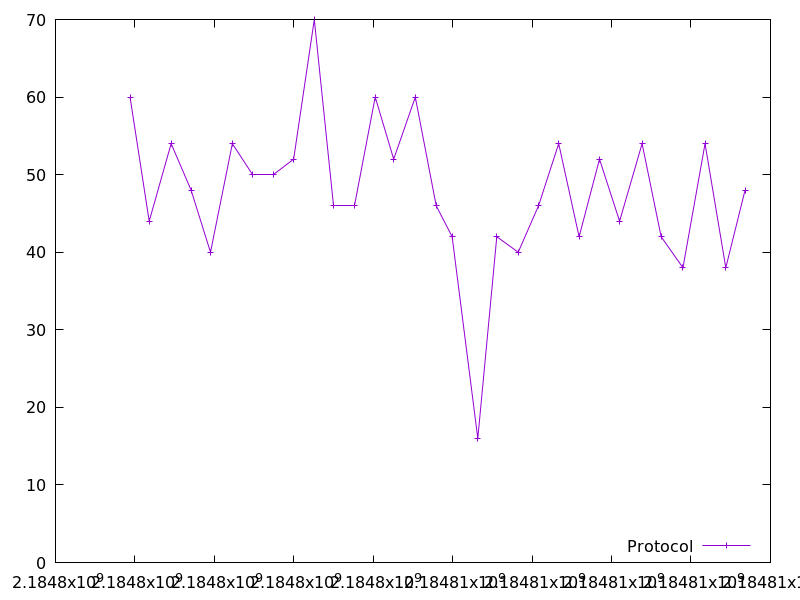

The data file committed next to this chart (first rows):
2184797876.709165, 60.0
2184798359, 44.0
2184798912, 54.0
2184799413, 48.0
2184799903, 40.0
2184800453, 54.0
2184800948, 50.0
2184801483, 50.0
2184801996, 52.0
2184802516, 70.0
2184803002, 46.0
2184803518, 46.0
2184804049, 60.0
2184804515, 52.0
2184805059, 60.0
2184805585, 46.0
2184805986, 42.0
2184806632, 16.0
2184807111, 42.0
2184807649, 40.0
2184808161, 46.0
2184808668, 54.0
2184809182, 42.0
2184809696, 52.0
2184810202, 44.0
2184810769, 54.0
2184811248, 42.0
2184811797, 38.0
2184812353, 54.0
2184812876, 38.0
2184813360, 48.0
